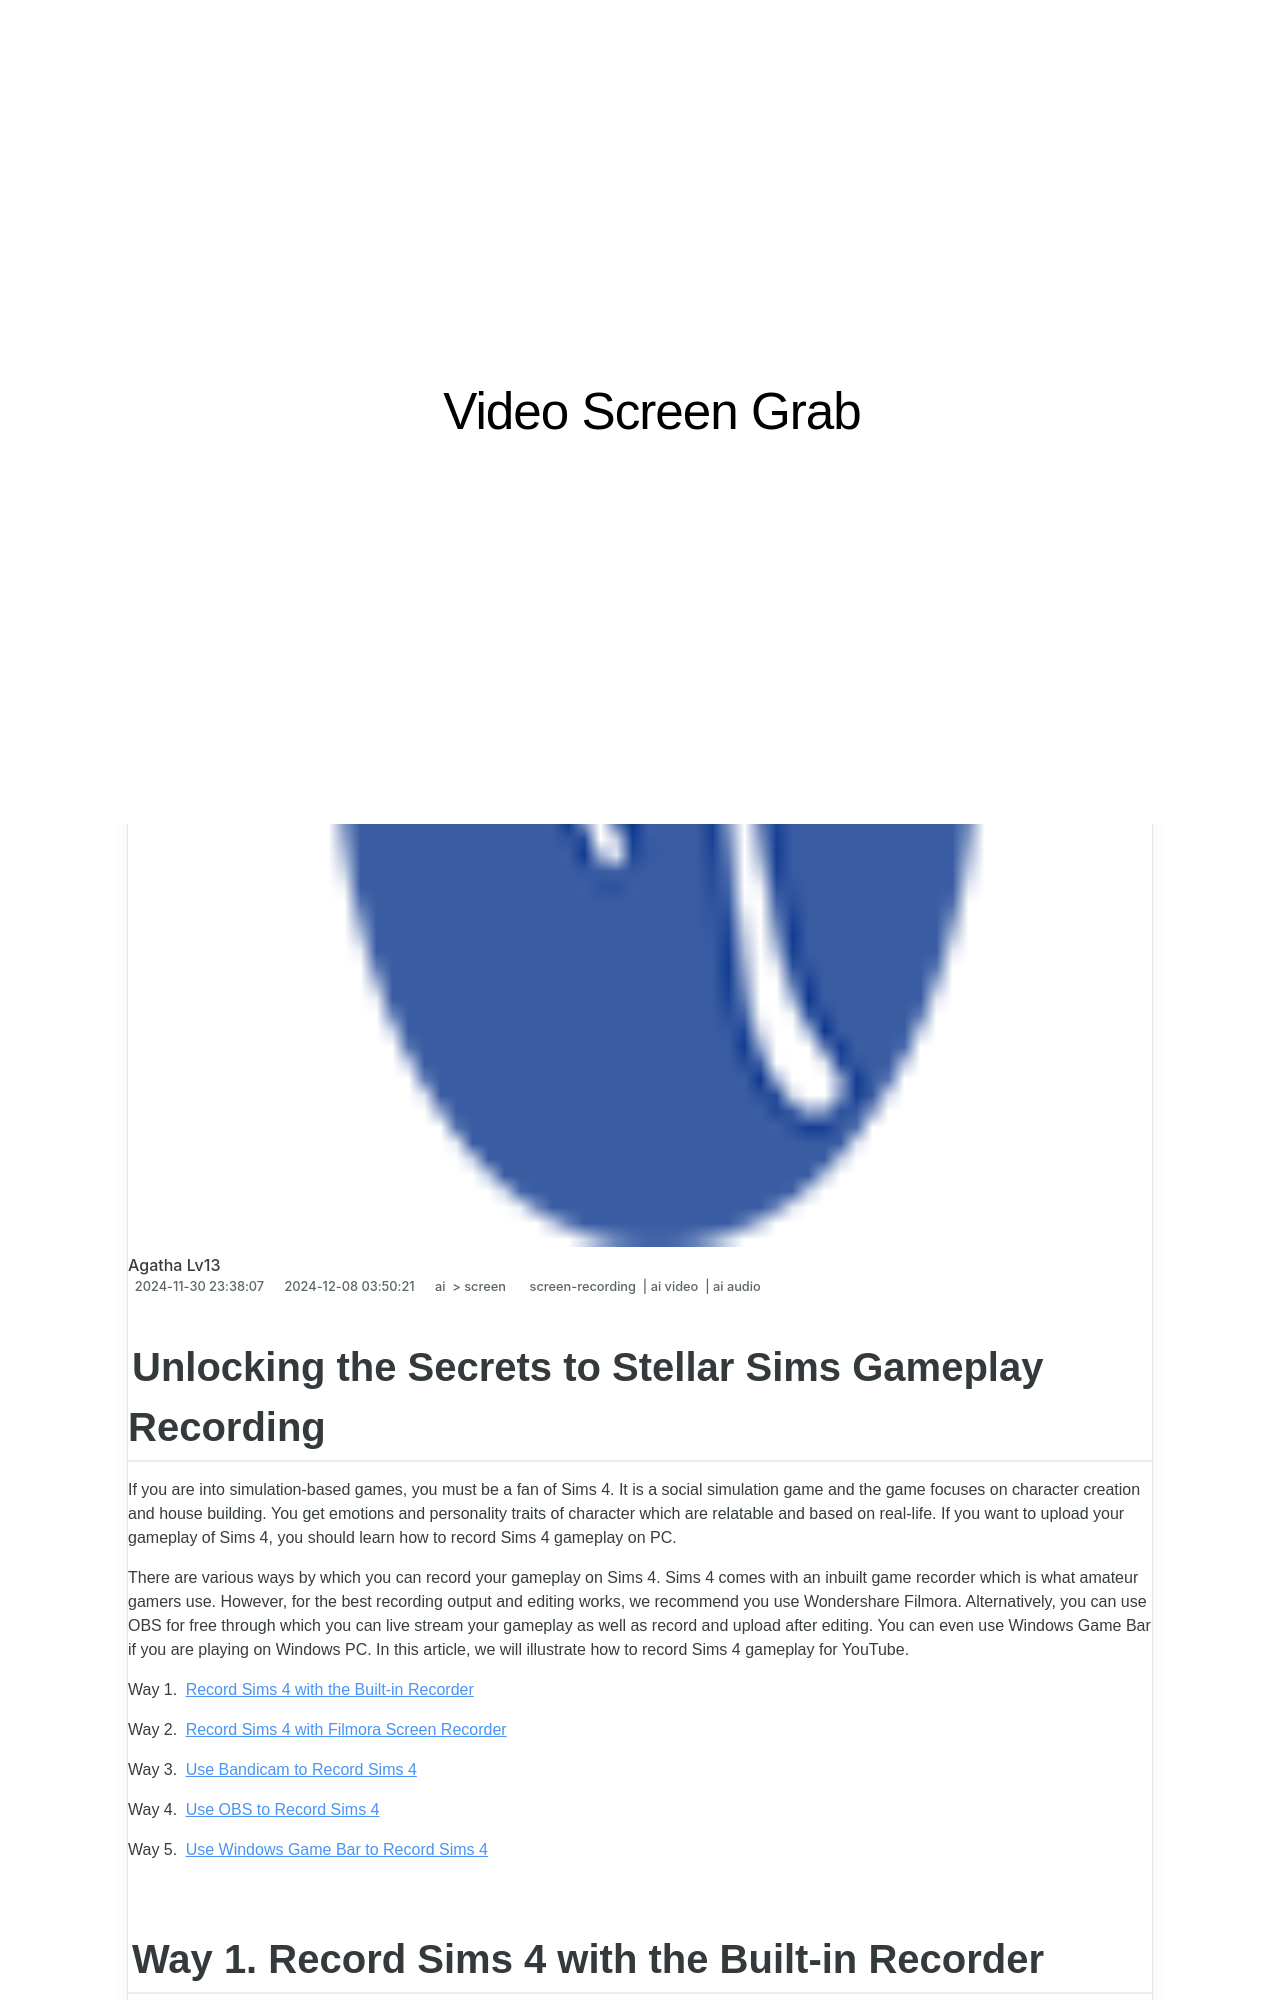

repository: techidaily/site-video-screen-grab · page: unlocking-the-secrets-to-stellar-sims-gameplay-recording/index.html · generator: jekyll

---
title: "Unlocking the Secrets to Stellar Sims Gameplay Recording"
date: 2024-11-30T23:38:07.202Z
updated: 2024-12-08T03:50:21.572Z
tags: 
  - screen-recording
  - ai video
  - ai audio
categories: 
  - ai
  - screen
description: "This Article Describes Unlocking the Secrets to Stellar Sims Gameplay Recording"
excerpt: "This Article Describes Unlocking the Secrets to Stellar Sims Gameplay Recording"
keywords: "Stellar Sims Record,Star Sims Play Rec,Sims Space Recording,Unlock Sims Stars,Secrets in Sims Games,Gameplay Rec Star,Sims Recoding Magic"
thumbnail: https://thmb.techidaily.com/d208efb0315dc3e80b4d5a8f4b751d30ee62ca28dd2151c249d15e615be6f528.jpg
---
